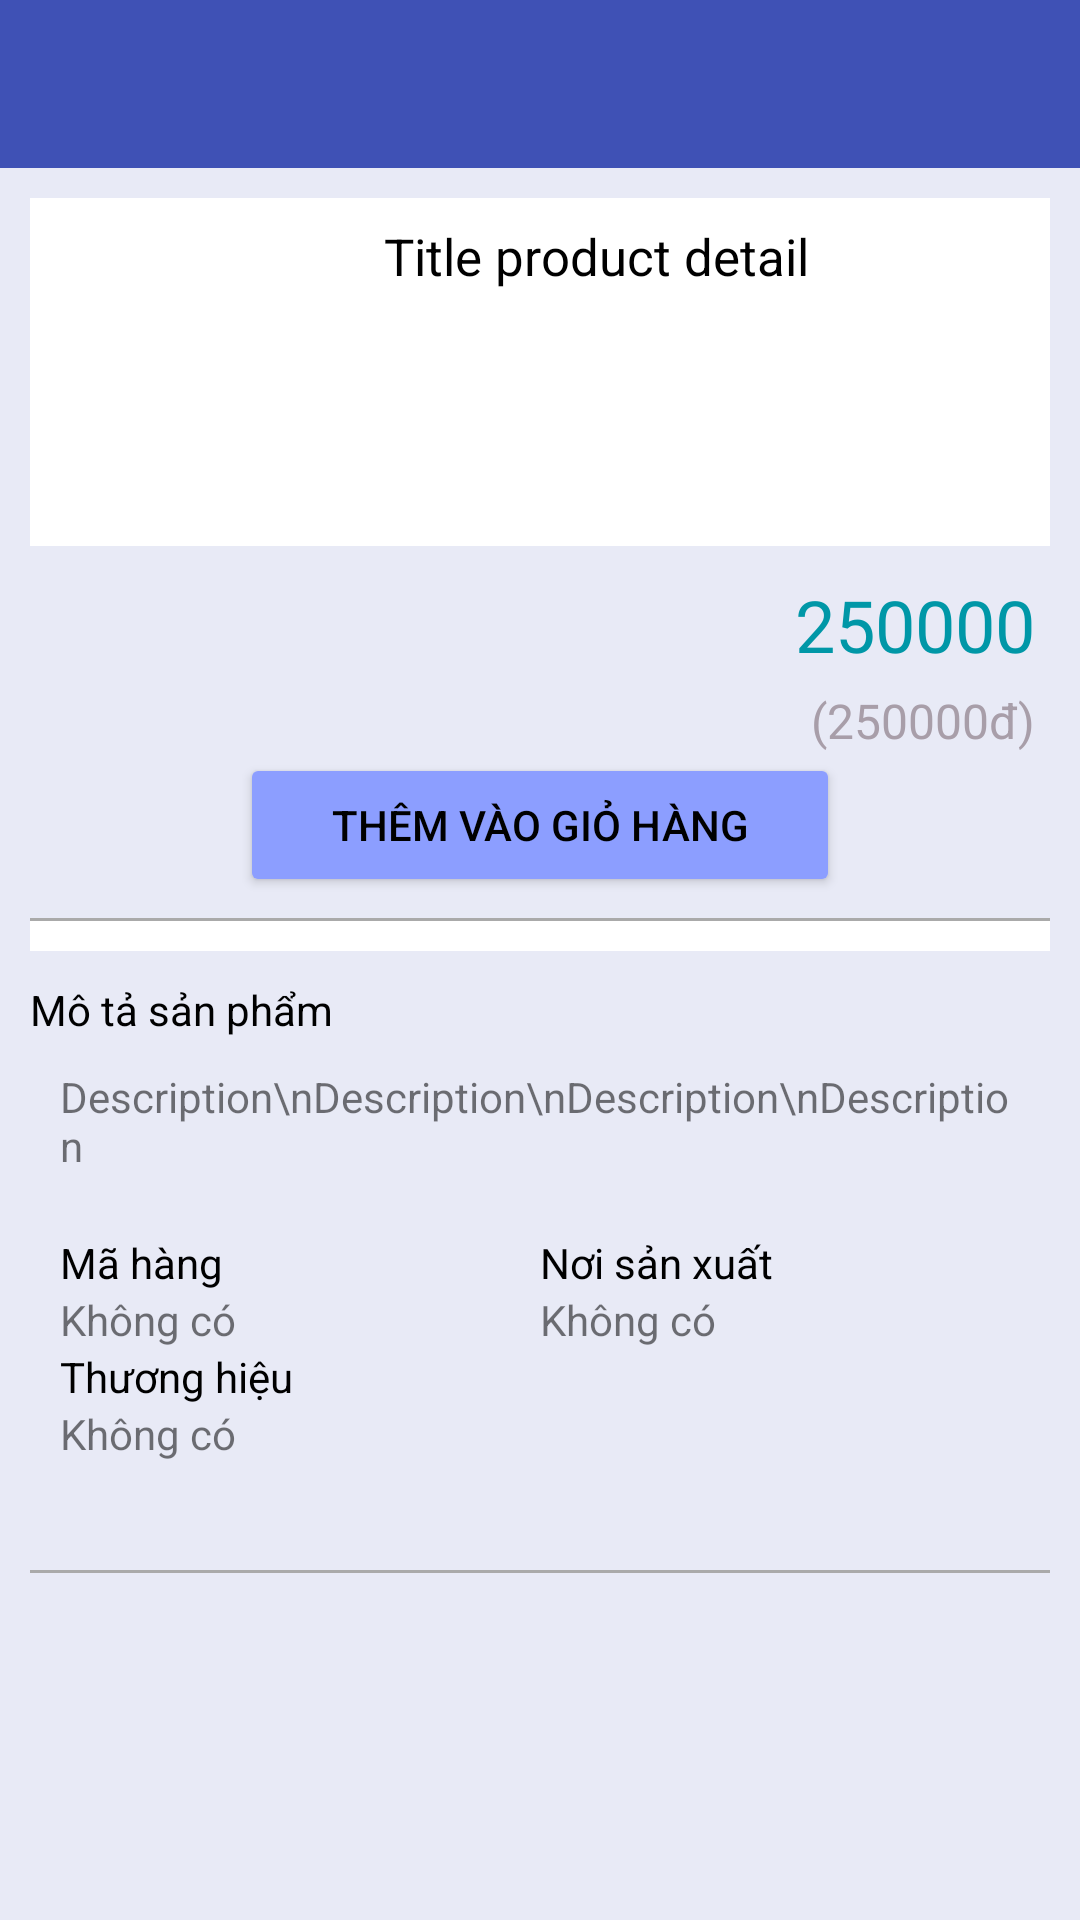

Android layout source for this screen:
<!-- AndroidManifest.xml: application theme AppTheme -->
<!-- res/layout/activity_product_detail.xml -->
<?xml version="1.0" encoding="utf-8"?>
<LinearLayout xmlns:android="http://schemas.android.com/apk/res/android"
    xmlns:tools="http://schemas.android.com/tools"
    android:id="@+id/activity_product_detail"
    android:layout_width="match_parent"
    android:layout_height="match_parent"
    android:orientation="vertical"
    tools:context="taembe.example.blackwine.taembe.view.product.ProductDetail">

    <include
        android:id="@+id/include_toolbar_product_detail"
        layout="@layout/toolbar_layout" />


    <ScrollView
        android:layout_width="match_parent"
        android:layout_height="match_parent">
        <RelativeLayout
            android:layout_width="wrap_content"
            android:layout_height="wrap_content"
            android:layout_margin="10dp"
            android:id="@+id/topGroupPanel">
            <LinearLayout
                android:layout_width="match_parent"
                android:layout_height="wrap_content"
                android:orientation="horizontal"
                android:padding="3dp"
                android:id="@+id/topGroupPanel_title_img"
                android:background="@color/white">
                <ImageView
                    android:layout_width="100dp"
                    android:layout_height="100dp"
                    android:layout_margin="5dp"
                    android:id="@+id/ivImageProductDetail"
                    android:src="@mipmap/ic_launcher"/>
                <TextView
                    android:layout_width="wrap_content"
                    android:padding="5dp"
                    android:layout_height="wrap_content"
                    android:id="@+id/tvTitleProductDetail"
                    android:textColor="#000000"
                    android:textSize="17dp"
                    android:text="Title product detail"/>
            </LinearLayout>
            <RelativeLayout
                android:layout_width="match_parent"
                android:layout_height="wrap_content"
                android:padding="5dp"
                android:layout_below="@id/topGroupPanel_title_img"
                android:id="@+id/topGroupPanel_price_btn">

                <TextView
                    android:layout_width="wrap_content"
                    android:layout_height="wrap_content"
                    android:id="@+id/tvStatusProductDetail"
                    android:textSize="20dp"
                    android:layout_marginTop="5dp"
                    android:layout_alignParentLeft="true"
                    android:textColor="#D50000" />

                <TextView
                    android:layout_width="wrap_content"
                    android:layout_height="wrap_content"
                    android:id="@+id/tvPriceProductDetail"
                    android:textSize="24dp"
                    android:layout_marginTop="5dp"
                    android:layout_alignParentRight="true"
                    android:textColor="@color/Price"
                    android:text="250000"/>
                <TextView
                    android:layout_width="wrap_content"
                    android:layout_height="wrap_content"
                    android:id="@+id/tvOldPriceProductDetail"
                    android:textSize="16dp"
                    android:layout_marginTop="5dp"
                    android:layout_alignParentRight="true"
                    android:textColor="@color/OldPrice"
                    android:layout_below="@+id/tvPriceProductDetail"
                    android:text="(250000đ)" />

                <FrameLayout
                    android:layout_width="wrap_content"
                    android:layout_height="wrap_content"
                    android:id="@+id/frameLayoutOptionProductDetail"
                    android:layout_below="@id/tvOldPriceProductDetail">
                </FrameLayout>



                <Button
                    android:layout_width="200dp"
                    android:layout_height="wrap_content"
                    android:id="@+id/btnBuyProductDetail"
                    android:layout_below="@id/frameLayoutOptionProductDetail"
                    android:text="@string/add_to_cart"
                    android:backgroundTint="@color/IndigoA100"
                    android:layout_centerHorizontal="true"/>
            </RelativeLayout>

            <View
                android:layout_width="match_parent"
                android:layout_height="1dp"
                android:background="@android:color/darker_gray"
                android:layout_marginTop="2dp"
                android:layout_below="@id/topGroupPanel_price_btn"
                android:id="@+id/line1"/>

            <FrameLayout
                android:layout_width="match_parent"
                android:layout_height="wrap_content"
                android:padding="5dp"
                android:background="@color/white"
                android:id="@+id/frameLayoutImagesProductDetail"
                android:layout_below="@+id/line1">
            </FrameLayout>

            <LinearLayout
                android:layout_width="match_parent"
                android:layout_height="wrap_content"
                android:layout_below="@id/frameLayoutImagesProductDetail"
                android:id="@+id/layoutDescriptionProductDetail"
                android:orientation="vertical"
                android:layout_marginTop="10dp">
                <TextView
                    android:layout_width="match_parent"
                    android:layout_height="wrap_content"
                    android:id="@+id/tvTilteDescriptionProductDetail"
                    android:textColor="#000000"
                    android:text="@string/product_description"/>
                <TextView
                    android:layout_width="match_parent"
                    android:layout_height="wrap_content"
                    android:padding="10dp"
                    android:id="@+id/tvDescriptionProductDetail"
                    android:text="Description\nDescription\nDescription\nDescription"/>

                <LinearLayout
                    android:layout_width="match_parent"
                    android:layout_height="wrap_content"
                    android:orientation="horizontal"
                    android:padding="10dp">

                    <LinearLayout
                        android:layout_width="0dp"
                        android:layout_height="100dp"
                        android:layout_weight=".5"
                        android:orientation="vertical">
                        <TextView
                            android:layout_width="wrap_content"
                            android:layout_height="wrap_content"
                            android:id="@+id/tvTitleSkuProductDetail"
                            android:textColor="#000000"
                            android:text="@string/sku"/>
                        <TextView
                            android:layout_width="wrap_content"
                            android:layout_height="wrap_content"
                            android:id="@+id/tvSkuProductDetail"
                            android:text="Không có"/>

                        <TextView
                            android:layout_width="wrap_content"
                            android:layout_height="wrap_content"
                            android:id="@+id/tvTitleBrandProductDetail"
                            android:textColor="#000000"
                            android:text="@string/brand"/>
                        <TextView
                            android:layout_width="wrap_content"
                            android:layout_height="wrap_content"
                            android:id="@+id/tvBrandProductDetail"
                            android:text="Không có"/>
                    </LinearLayout>
                    <LinearLayout
                        android:layout_width="0dp"
                        android:layout_height="100dp"
                        android:layout_weight=".5"
                        android:orientation="vertical">
                        <TextView
                            android:layout_width="wrap_content"
                            android:layout_height="wrap_content"
                            android:id="@+id/tvTitleMadeinProductDetail"
                            android:textColor="#000000"
                            android:text="@string/made_in"/>
                        <TextView
                            android:layout_width="wrap_content"
                            android:layout_height="wrap_content"
                            android:id="@+id/tvMadeinProductDetail"
                            android:text="Không có"/>
                    </LinearLayout>

                </LinearLayout>
            </LinearLayout>

            <View
                android:layout_width="match_parent"
                android:layout_height="1dp"
                android:background="@android:color/darker_gray"
                android:layout_marginTop="2dp"
                android:layout_below="@id/layoutDescriptionProductDetail"
                android:id="@+id/line2"/>


        </RelativeLayout>
    </ScrollView>

</LinearLayout>
<!-- res/layout/toolbar_layout.xml (included above) -->
<?xml version="1.0" encoding="utf-8"?>
<android.support.design.widget.AppBarLayout
    xmlns:android="http://schemas.android.com/apk/res/android"
    xmlns:tools="http://schemas.android.com/tools"
    xmlns:app="http://schemas.android.com/apk/res-auto"
    android:layout_width="match_parent"
    android:layout_height="wrap_content"
    android:theme="@style/AppTheme.AppBarOverlay">

    <android.support.v7.widget.Toolbar
        android:id="@+id/action_toolbar"
        android:layout_width="match_parent"
        android:layout_height="?attr/actionBarSize"
        android:background="?attr/colorPrimary"
        app:popupTheme="@style/AppTheme.PopupOverlay" />

</android.support.design.widget.AppBarLayout>
<!-- resources referenced by this layout -->
<resources>
  <color name="IndigoA100">#8c9eff</color>
  <color name="OldPrice">#a89ea9</color>
  <color name="Price">#0097A7</color>
  <color name="white">#ffff</color>
  <string name="add_to_cart">Thêm vào giỏ hàng</string>
  <string name="brand">Thương hiệu</string>
  <string name="made_in">Nơi sản xuất</string>
  <string name="product_description">Mô tả sản phẩm</string>
  <string name="sku">Mã hàng</string>
  <style name="AppTheme.AppBarOverlay" parent="ThemeOverlay.AppCompat.Dark.ActionBar" />
  <style name="AppTheme.PopupOverlay" parent="ThemeOverlay.AppCompat.Light" />
  <style name="AppTheme" parent="Theme.AppCompat.Light.NoActionBar">
          
          <item name="colorPrimary">@color/colorPrimary</item>
          <item name="colorPrimaryDark">@color/colorPrimaryDark</item>
          <item name="colorAccent">#b3aeae</item>
          <item name="android:colorBackground">@color/appBackground</item>
          <item name="android:textColorPrimary">@android:color/black</item>
          <item name="android:textColorPrimaryInverse">@android:color/darker_gray</item>
          <item name="android:colorForeground">@color/Indigo500</item>
      </style>
  <color name="colorPrimary">#3F51B5</color>
  <color name="colorPrimaryDark">#303F9F</color>
  <color name="appBackground">@color/Indigo50</color>
  <color name="Indigo500">#3f51b5</color>
  <color name="Indigo50">#E8EAF6</color>
</resources>
